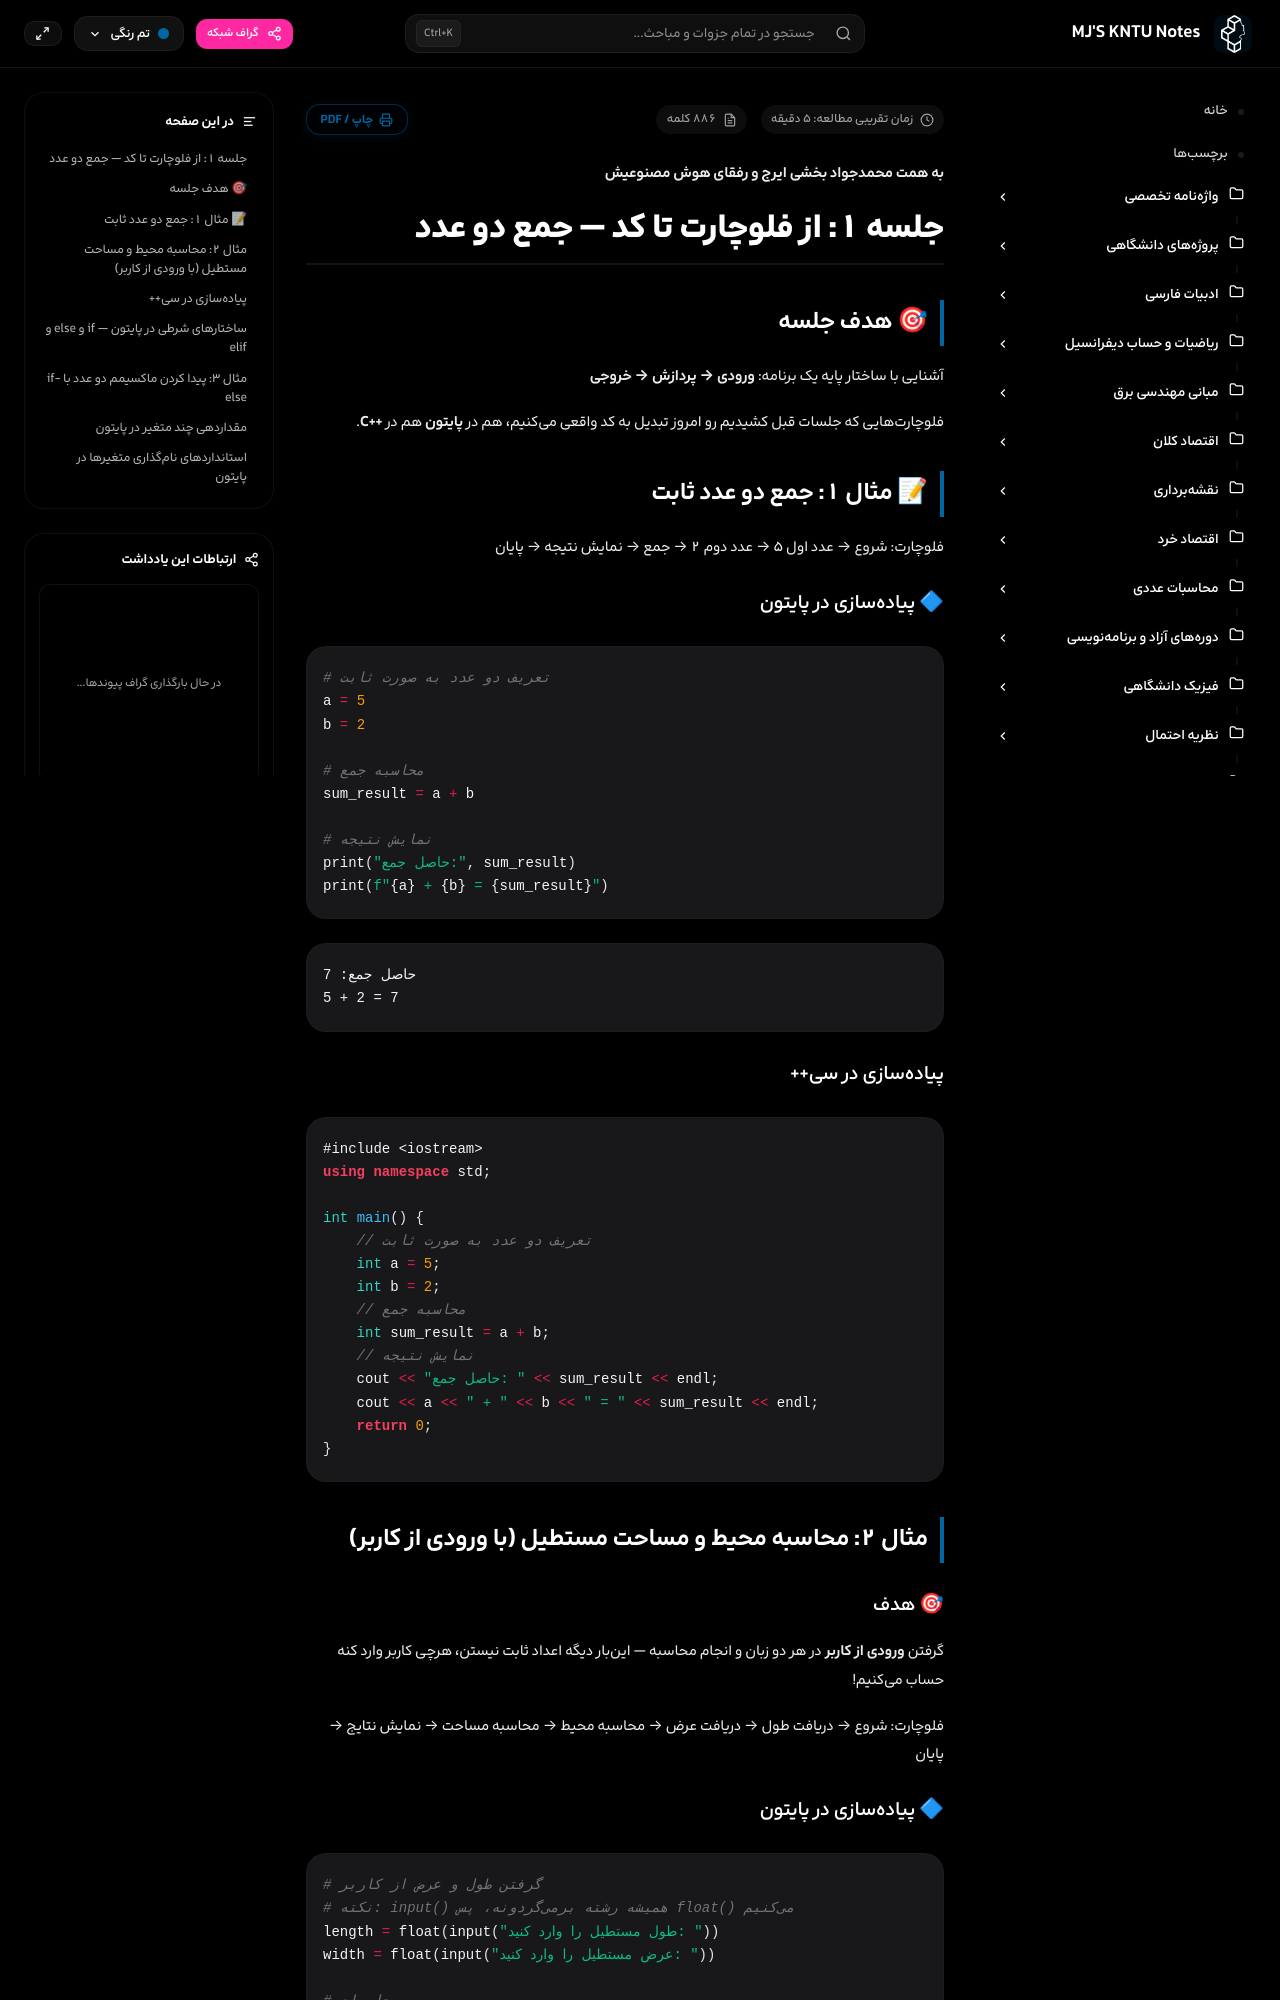

repository: mjb4khshi/KNTU · page: programming/جزوه کلاس برنامه_نویسی استاد ارزانی/index.html · generator: mkdocs


**به همت محمدجواد بخشی ایرج و رفقای هوش مصنوعیش**

# جلسه ۱: از فلوچارت تا کد — جمع دو عدد

## 🎯 هدف جلسه

آشنایی با ساختار پایه یک برنامه: **ورودی → پردازش → خروجی**

فلوچارتهایی که جلسات قبل کشیدیم رو امروز تبدیل به کد واقعی میکنیم، هم در **پایتون** هم در **++C**.

## 📝 مثال ۱: جمع دو عدد ثابت

فلوچارت: شروع → عدد اول ۵ → عدد دوم ۲ → جمع → نمایش نتیجه → پایان

### 🔷 پیادهسازی در پایتون

```python
# تعریف دو عدد به صورت ثابت
a = 5
b = 2

# محاسبه جمع
sum_result = a + b

# نمایش نتیجه
print("حاصل جمع:", sum_result)
print(f"{a} + {b} = {sum_result}")
```

```
حاصل جمع: 7
5 + 2 = 7
```

### پیادهسازی در سی++

```c++
#include <iostream>
using namespace std;

int main() {
    // تعریف دو عدد به صورت ثابت
    int a = 5;
    int b = 2;
    // محاسبه جمع
    int sum_result = a + b;
    // نمایش نتیجه
    cout << "حاصل جمع: " << sum_result << endl;
    cout << a << " + " << b << " = " << sum_result << endl;
    return 0;
}
```

## مثال ۲: محاسبه محیط و مساحت مستطیل (با ورودی از کاربر)

### 🎯 هدف

گرفتن **ورودی از کاربر** در هر دو زبان و انجام محاسبه — اینبار دیگه اعداد ثابت نیستن، هرچی کاربر وارد کنه حساب میکنیم!

فلوچارت: شروع → دریافت طول → دریافت عرض → محاسبه محیط → محاسبه مساحت → نمایش نتایج → پایان
